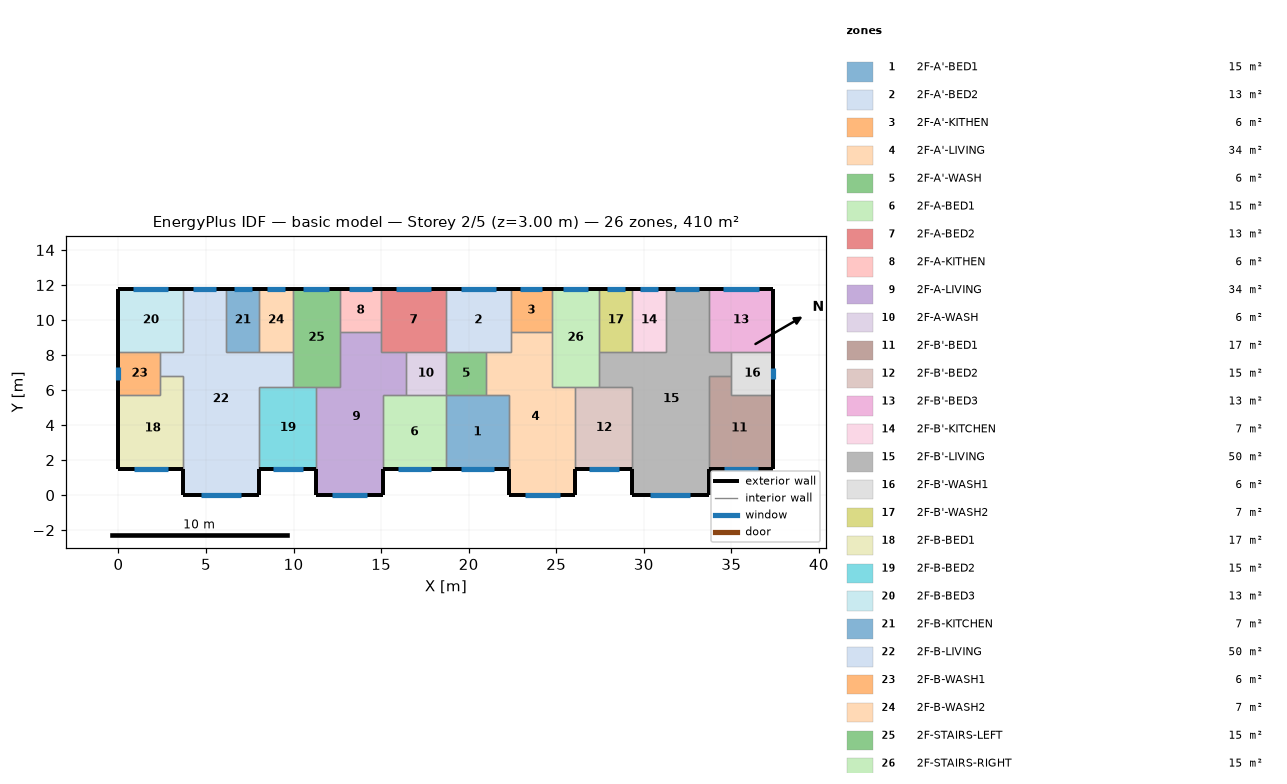
=== STOREY PLAN SPEC (per zone: floor XY polygon, exterior-wall plan segments, windows/doors) ===
zone 1: 2F-A'-BED1  (15.1 m²)
  floor: (18.70, 5.70) (22.30, 5.70) (22.30, 1.50) (18.70, 1.50)
  exterior wall: (18.70, 1.50) – (22.30, 1.50)  [3.6 m]
    window: (19.55, 1.50) – (21.45, 1.50)  [1.9 m²]
  interior walls: 4
zone 2: 2F-A'-BED2  (13.3 m²)
  floor: (18.70, 11.80) (22.40, 11.80) (22.40, 8.20) (18.70, 8.20)
  exterior wall: (22.40, 11.80) – (18.70, 11.80)  [3.7 m]
    window: (21.56, 11.80) – (19.54, 11.80)  [2.0 m²]
  interior walls: 5
zone 3: 2F-A'-KITHEN  (5.9 m²)
  floor: (24.75, 11.80) (24.75, 9.31) (22.40, 9.31) (22.40, 11.80)
  exterior wall: (24.75, 11.80) – (22.40, 11.80)  [2.3 m]
    window: (24.21, 11.80) – (22.94, 11.80)  [1.3 m²]
  interior walls: 3
zone 4: 2F-A'-LIVING  (34.3 m²)
  floor: (22.40, 9.31) (24.75, 9.31) (24.75, 6.20) (26.10, 6.20) (26.10, 0.00) (22.30, 0.00) (22.30, 5.70) (21.00, 5.70) (21.00, 8.20) (22.40, 8.20)
  exterior wall: (22.30, 1.50) – (22.30, 0.00)  [1.5 m]
  exterior wall: (26.10, 0.00) – (26.10, 1.50)  [1.5 m]
  exterior wall: (22.30, 0.00) – (26.10, 0.00)  [3.8 m]
    window: (23.20, 0.00) – (25.20, 0.00)  [2.0 m²]
  interior walls: 9
zone 5: 2F-A'-WASH  (5.7 m²)
  floor: (21.00, 8.20) (21.00, 5.70) (18.70, 5.70) (18.70, 8.20)
  interior walls: 4
zone 6: 2F-A-BED1  (15.1 m²)
  floor: (15.10, 5.70) (18.70, 5.70) (18.70, 1.50) (15.10, 1.50)
  exterior wall: (15.10, 1.50) – (18.70, 1.50)  [3.6 m]
    window: (15.95, 1.50) – (17.85, 1.50)  [1.9 m²]
  interior walls: 4
zone 7: 2F-A-BED2  (13.3 m²)
  floor: (18.70, 11.80) (18.70, 8.20) (15.00, 8.20) (15.00, 11.80)
  exterior wall: (18.70, 11.80) – (15.00, 11.80)  [3.7 m]
    window: (17.86, 11.80) – (15.84, 11.80)  [2.0 m²]
  interior walls: 5
zone 8: 2F-A-KITHEN  (5.9 m²)
  floor: (15.00, 11.80) (15.00, 9.31) (12.65, 9.31) (12.65, 11.80)
  exterior wall: (15.00, 11.80) – (12.65, 11.80)  [2.3 m]
    window: (14.46, 11.80) – (13.19, 11.80)  [1.3 m²]
  interior walls: 3
zone 9: 2F-A-LIVING  (34.3 m²)
  floor: (12.65, 9.31) (15.00, 9.31) (15.00, 8.20) (16.40, 8.20) (16.40, 5.70) (15.10, 5.70) (15.10, 0.00) (11.30, 0.00) (11.30, 6.20) (12.65, 6.20)
  exterior wall: (11.30, 1.50) – (11.30, 0.00)  [1.5 m]
  exterior wall: (15.10, 0.00) – (15.10, 1.50)  [1.5 m]
  exterior wall: (11.30, 0.00) – (15.10, 0.00)  [3.8 m]
    window: (12.20, 0.00) – (14.20, 0.00)  [2.0 m²]
  interior walls: 9
zone 10: 2F-A-WASH  (5.7 m²)
  floor: (18.70, 8.20) (18.70, 5.70) (16.40, 5.70) (16.40, 8.20)
  interior walls: 4
zone 11: 2F-B'-BED1  (17.0 m²)
  floor: (35.00, 6.80) (35.00, 5.70) (37.40, 5.70) (37.40, 1.50) (33.70, 1.50) (33.70, 6.80)
  exterior wall: (33.70, 1.50) – (37.40, 1.50)  [3.7 m]
    window: (34.58, 1.50) – (36.52, 1.50)  [1.9 m²]
  exterior wall: (37.40, 1.50) – (37.40, 5.70)  [4.2 m]
  interior walls: 4
zone 12: 2F-B'-BED2  (15.3 m²)
  floor: (26.10, 6.20) (29.35, 6.20) (29.35, 1.50) (26.10, 1.50)
  exterior wall: (26.10, 1.50) – (29.35, 1.50)  [3.3 m]
    window: (26.87, 1.50) – (28.58, 1.50)  [1.7 m²]
  interior walls: 4
zone 13: 2F-B'-BED3  (13.3 m²)
  floor: (37.40, 11.80) (37.40, 8.20) (33.70, 8.20) (33.70, 11.80)
  exterior wall: (37.40, 8.20) – (37.40, 11.80)  [3.6 m]
  exterior wall: (37.40, 11.80) – (33.70, 11.80)  [3.7 m]
    window: (36.56, 11.80) – (34.54, 11.80)  [2.0 m²]
  interior walls: 3
zone 14: 2F-B'-KITCHEN  (6.8 m²)
  floor: (29.35, 11.80) (31.25, 11.80) (31.25, 8.20) (29.35, 8.20)
  exterior wall: (31.25, 11.80) – (29.35, 11.80)  [1.9 m]
    window: (30.82, 11.80) – (29.78, 11.80)  [1.0 m²]
  interior walls: 3
zone 15: 2F-B'-LIVING  (50.1 m²)
  floor: (31.25, 11.80) (33.70, 11.80) (33.70, 8.20) (35.00, 8.20) (35.00, 6.80) (33.70, 6.80) (33.70, 0.00) (29.35, 0.00) (29.35, 6.20) (27.45, 6.20) (27.45, 8.20) (31.25, 8.20)
  exterior wall: (29.35, 1.50) – (29.35, 0.00)  [1.5 m]
  exterior wall: (33.70, 11.80) – (31.25, 11.80)  [2.5 m]
    window: (33.14, 11.80) – (31.81, 11.80)  [1.3 m²]
  exterior wall: (33.70, 0.00) – (33.70, 1.50)  [1.5 m]
  exterior wall: (29.35, 0.00) – (33.70, 0.00)  [4.4 m]
    window: (30.38, 0.00) – (32.67, 0.00)  [2.3 m²]
  interior walls: 11
zone 16: 2F-B'-WASH1  (6.0 m²)
  floor: (37.40, 8.20) (37.40, 5.70) (35.00, 5.70) (35.00, 8.20)
  exterior wall: (37.40, 5.70) – (37.40, 8.20)  [2.5 m]
    window: (37.40, 6.66) – (37.40, 7.24)  [0.6 m²]
  interior walls: 4
zone 17: 2F-B'-WASH2  (6.8 m²)
  floor: (27.45, 11.80) (29.35, 11.80) (29.35, 8.20) (27.45, 8.20)
  exterior wall: (29.35, 11.80) – (27.45, 11.80)  [1.9 m]
    window: (28.92, 11.80) – (27.88, 11.80)  [1.0 m²]
  interior walls: 3
zone 18: 2F-B-BED1  (17.0 m²)
  floor: (2.40, 6.80) (3.70, 6.80) (3.70, 1.50) (0.00, 1.50) (0.00, 5.70) (2.40, 5.70)
  exterior wall: (0.00, 1.50) – (3.70, 1.50)  [3.7 m]
    window: (0.88, 1.50) – (2.82, 1.50)  [1.9 m²]
  exterior wall: (0.00, 5.70) – (0.00, 1.50)  [4.2 m]
  interior walls: 4
zone 19: 2F-B-BED2  (15.3 m²)
  floor: (8.05, 6.20) (11.30, 6.20) (11.30, 1.50) (8.05, 1.50)
  exterior wall: (8.05, 1.50) – (11.30, 1.50)  [3.3 m]
    window: (8.82, 1.50) – (10.53, 1.50)  [1.7 m²]
  interior walls: 4
zone 20: 2F-B-BED3  (13.3 m²)
  floor: (0.00, 11.80) (3.70, 11.80) (3.70, 8.20) (0.00, 8.20)
  exterior wall: (3.70, 11.80) – (0.00, 11.80)  [3.7 m]
    window: (2.86, 11.80) – (0.84, 11.80)  [2.0 m²]
  exterior wall: (0.00, 11.80) – (0.00, 8.20)  [3.6 m]
  interior walls: 3
zone 21: 2F-B-KITCHEN  (6.8 m²)
  floor: (8.05, 11.80) (8.05, 8.20) (6.15, 8.20) (6.15, 11.80)
  exterior wall: (8.05, 11.80) – (6.15, 11.80)  [1.9 m]
    window: (7.62, 11.80) – (6.58, 11.80)  [1.0 m²]
  interior walls: 3
zone 22: 2F-B-LIVING  (50.1 m²)
  floor: (3.70, 11.80) (6.15, 11.80) (6.15, 8.20) (9.95, 8.20) (9.95, 6.20) (8.05, 6.20) (8.05, 0.00) (3.70, 0.00) (3.70, 6.80) (2.40, 6.80) (2.40, 8.20) (3.70, 8.20)
  exterior wall: (6.15, 11.80) – (3.70, 11.80)  [2.5 m]
    window: (5.59, 11.80) – (4.26, 11.80)  [1.3 m²]
  exterior wall: (8.05, 0.00) – (8.05, 1.50)  [1.5 m]
  exterior wall: (3.70, 0.00) – (8.05, 0.00)  [4.3 m]
    window: (4.73, 0.00) – (7.02, 0.00)  [2.3 m²]
  exterior wall: (3.70, 1.50) – (3.70, 0.00)  [1.5 m]
  interior walls: 11
zone 23: 2F-B-WASH1  (6.0 m²)
  floor: (2.40, 8.20) (2.40, 5.70) (0.00, 5.70) (0.00, 8.20)
  exterior wall: (0.00, 8.20) – (0.00, 5.70)  [2.5 m]
    window: (0.00, 7.34) – (0.00, 6.56)  [0.8 m²]
  interior walls: 4
zone 24: 2F-B-WASH2  (6.8 m²)
  floor: (9.95, 11.80) (9.95, 8.20) (8.05, 8.20) (8.05, 11.80)
  exterior wall: (9.95, 11.80) – (8.05, 11.80)  [1.9 m]
    window: (9.52, 11.80) – (8.48, 11.80)  [1.0 m²]
  interior walls: 3
zone 25: 2F-STAIRS-LEFT  (15.1 m²)
  floor: (9.95, 11.80) (12.65, 11.80) (12.65, 6.20) (9.95, 6.20)
  exterior wall: (12.65, 11.80) – (9.95, 11.80)  [2.7 m]
    window: (12.03, 11.80) – (10.57, 11.80)  [1.5 m²]
  interior walls: 6
zone 26: 2F-STAIRS-RIGHT  (15.1 m²)
  floor: (27.45, 11.80) (27.45, 6.20) (24.75, 6.20) (24.75, 11.80)
  exterior wall: (27.45, 11.80) – (24.75, 11.80)  [2.7 m]
    window: (26.83, 11.80) – (25.37, 11.80)  [1.5 m²]
  interior walls: 6

=== DERIVED (storey summary) ===
Building: basic model
Storey: 2 of 5  (floor level z = 3.00 m)
Storey gross floor area: 409.7 m²
Zones on this storey: 26
  - 2F-A'-BED1: floor 15.1 m²; exterior wall 3.6 m (10.8 m²); 1 window(s) 1.9 m²; WWR 17.5%
  - 2F-A'-BED2: floor 13.3 m²; exterior wall 3.7 m (11.1 m²); 1 window(s) 2.0 m²; WWR 18.1%
  - 2F-A'-KITHEN: floor 5.9 m²; exterior wall 2.3 m (7.0 m²); 1 window(s) 1.3 m²; WWR 18.1%
  - 2F-A'-LIVING: floor 34.3 m²; exterior wall 6.8 m (20.4 m²); 1 window(s) 2.0 m²; WWR 9.8%
  - 2F-A'-WASH: floor 5.7 m²
  - 2F-A-BED1: floor 15.1 m²; exterior wall 3.6 m (10.8 m²); 1 window(s) 1.9 m²; WWR 17.5%
  - 2F-A-BED2: floor 13.3 m²; exterior wall 3.7 m (11.1 m²); 1 window(s) 2.0 m²; WWR 18.1%
  - 2F-A-KITHEN: floor 5.9 m²; exterior wall 2.3 m (7.0 m²); 1 window(s) 1.3 m²; WWR 18.1%
  - 2F-A-LIVING: floor 34.3 m²; exterior wall 6.8 m (20.4 m²); 1 window(s) 2.0 m²; WWR 9.8%
  - 2F-A-WASH: floor 5.7 m²
  - 2F-B'-BED1: floor 17.0 m²; exterior wall 7.9 m (23.7 m²); 1 window(s) 1.9 m²; WWR 8.2%
  - 2F-B'-BED2: floor 15.3 m²; exterior wall 3.3 m (9.8 m²); 1 window(s) 1.7 m²; WWR 17.5%
  - 2F-B'-BED3: floor 13.3 m²; exterior wall 7.3 m (21.9 m²); 1 window(s) 2.0 m²; WWR 9.2%
  - 2F-B'-KITCHEN: floor 6.8 m²; exterior wall 1.9 m (5.7 m²); 1 window(s) 1.0 m²; WWR 18.1%
  - 2F-B'-LIVING: floor 50.1 m²; exterior wall 9.8 m (29.4 m²); 2 window(s) 3.6 m²; WWR 12.3%
  - 2F-B'-WASH1: floor 6.0 m²; exterior wall 2.5 m (7.5 m²); 1 window(s) 0.6 m²; WWR 7.8%
  - 2F-B'-WASH2: floor 6.8 m²; exterior wall 1.9 m (5.7 m²); 1 window(s) 1.0 m²; WWR 18.1%
  - 2F-B-BED1: floor 17.0 m²; exterior wall 7.9 m (23.7 m²); 1 window(s) 1.9 m²; WWR 8.2%
  - 2F-B-BED2: floor 15.3 m²; exterior wall 3.3 m (9.8 m²); 1 window(s) 1.7 m²; WWR 17.5%
  - 2F-B-BED3: floor 13.3 m²; exterior wall 7.3 m (21.9 m²); 1 window(s) 2.0 m²; WWR 9.2%
  - 2F-B-KITCHEN: floor 6.8 m²; exterior wall 1.9 m (5.7 m²); 1 window(s) 1.0 m²; WWR 18.1%
  - 2F-B-LIVING: floor 50.1 m²; exterior wall 9.8 m (29.4 m²); 2 window(s) 3.6 m²; WWR 12.3%
  - 2F-B-WASH1: floor 6.0 m²; exterior wall 2.5 m (7.5 m²); 1 window(s) 0.8 m²; WWR 10.4%
  - 2F-B-WASH2: floor 6.8 m²; exterior wall 1.9 m (5.7 m²); 1 window(s) 1.0 m²; WWR 18.1%
  - 2F-STAIRS-LEFT: floor 15.1 m²; exterior wall 2.7 m (8.1 m²); 1 window(s) 1.5 m²; WWR 18.1%
  - 2F-STAIRS-RIGHT: floor 15.1 m²; exterior wall 2.7 m (8.1 m²); 1 window(s) 1.5 m²; WWR 18.1%
Zone adjacency (shared interzone walls):
  - 2F-A'-BED1 ↔ 2F-A'-LIVING
  - 2F-A'-BED1 ↔ 2F-A'-WASH
  - 2F-A'-BED1 ↔ 2F-A-BED1
  - 2F-A'-BED2 ↔ 2F-A'-KITHEN
  - 2F-A'-BED2 ↔ 2F-A'-LIVING
  - 2F-A'-BED2 ↔ 2F-A'-WASH
  - 2F-A'-BED2 ↔ 2F-A-BED2
  - 2F-A'-KITHEN ↔ 2F-A'-LIVING
  - 2F-A'-KITHEN ↔ 2F-STAIRS-RIGHT
  - 2F-A'-LIVING ↔ 2F-A'-WASH
  - 2F-A'-LIVING ↔ 2F-B'-BED2
  - 2F-A'-LIVING ↔ 2F-STAIRS-RIGHT
  - 2F-A'-WASH ↔ 2F-A-WASH
  - 2F-A-BED1 ↔ 2F-A-LIVING
  - 2F-A-BED1 ↔ 2F-A-WASH
  - 2F-A-BED2 ↔ 2F-A-KITHEN
  - 2F-A-BED2 ↔ 2F-A-LIVING
  - 2F-A-BED2 ↔ 2F-A-WASH
  - 2F-A-KITHEN ↔ 2F-A-LIVING
  - 2F-A-KITHEN ↔ 2F-STAIRS-LEFT
  - 2F-A-LIVING ↔ 2F-A-WASH
  - 2F-A-LIVING ↔ 2F-B-BED2
  - 2F-A-LIVING ↔ 2F-STAIRS-LEFT
  - 2F-B'-BED1 ↔ 2F-B'-LIVING
  - 2F-B'-BED1 ↔ 2F-B'-WASH1
  - 2F-B'-BED2 ↔ 2F-B'-LIVING
  - 2F-B'-BED2 ↔ 2F-STAIRS-RIGHT
  - 2F-B'-BED3 ↔ 2F-B'-LIVING
  - 2F-B'-BED3 ↔ 2F-B'-WASH1
  - 2F-B'-KITCHEN ↔ 2F-B'-LIVING
  - 2F-B'-KITCHEN ↔ 2F-B'-WASH2
  - 2F-B'-LIVING ↔ 2F-B'-WASH1
  - 2F-B'-LIVING ↔ 2F-B'-WASH2
  - 2F-B'-LIVING ↔ 2F-STAIRS-RIGHT
  - 2F-B'-WASH2 ↔ 2F-STAIRS-RIGHT
  - 2F-B-BED1 ↔ 2F-B-LIVING
  - 2F-B-BED1 ↔ 2F-B-WASH1
  - 2F-B-BED2 ↔ 2F-B-LIVING
  - 2F-B-BED2 ↔ 2F-STAIRS-LEFT
  - 2F-B-BED3 ↔ 2F-B-LIVING
  - 2F-B-BED3 ↔ 2F-B-WASH1
  - 2F-B-KITCHEN ↔ 2F-B-LIVING
  - 2F-B-KITCHEN ↔ 2F-B-WASH2
  - 2F-B-LIVING ↔ 2F-B-WASH1
  - 2F-B-LIVING ↔ 2F-B-WASH2
  - 2F-B-LIVING ↔ 2F-STAIRS-LEFT
  - 2F-B-WASH2 ↔ 2F-STAIRS-LEFT